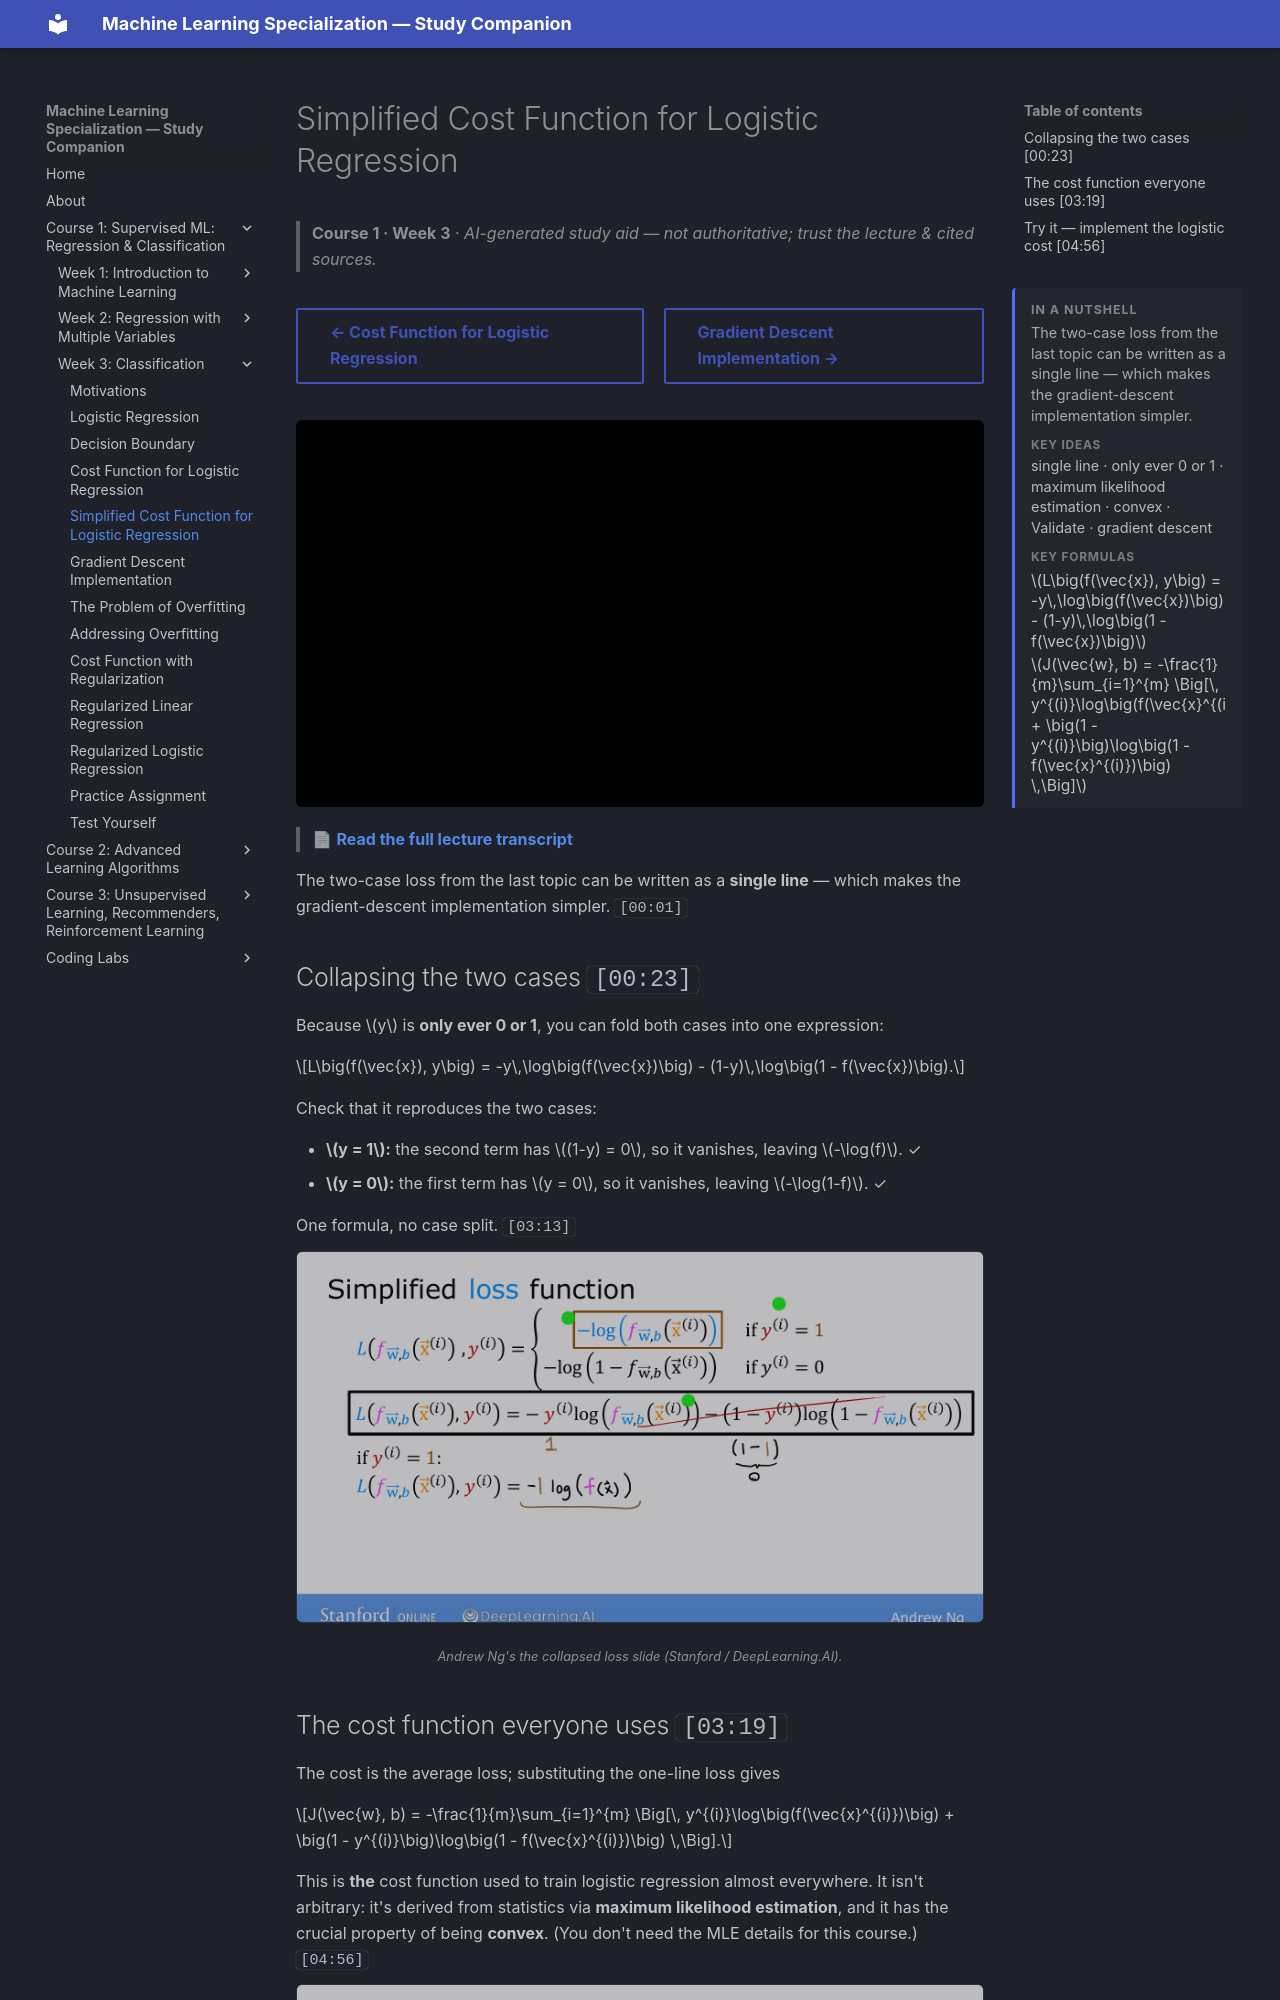

repository: pcpuwu/ml-spec-wiki · page: course-1/week-3/simplified-cost-function/index.html · generator: mkdocs

---
summary: '<p>The two-case loss from the last topic can be written as a single line — which makes the gradient-descent implementation simpler.</p><span class="toc-summary__sub">Key ideas</span><p class="toc-summary__chips">single line · only ever 0 or 1 · maximum likelihood estimation · convex · Validate · gradient descent</p><span class="toc-summary__sub">Key formulas</span><div class="toc-summary__math"><span class="arithmatex">\(L\big(f(\vec{x}), y\big) = -y\,\log\big(f(\vec{x})\big) - (1-y)\,\log\big(1 - f(\vec{x})\big)\)</span><span class="arithmatex">\(J(\vec{w}, b) = -\frac{1}{m}\sum_{i=1}^{m} \Big[\, y^{(i)}\log\big(f(\vec{x}^{(i)})\big) + \big(1 - y^{(i)}\big)\log\big(1 - f(\vec{x}^{(i)})\big) \,\Big]\)</span></div>'
---
# Simplified Cost Function for Logistic Regression

> **Course 1 · Week 3** · _AI-generated study aid — not authoritative; trust the lecture & cited sources._

<div class="ep-nav" markdown>

[← Cost Function for Logistic Regression](../../course-1/week-3/cost-function-for-logistic-regression.md){ .md-button }

[Gradient Descent Implementation →](../../course-1/week-3/gradient-descent-implementation.md){ .md-button }

</div>

<div class="video-wrap"><iframe src="https://www.youtube-nocookie.com/embed/YkTcK_LXAxw" title="Lecture video" loading="lazy" allow="accelerometer; autoplay; clipboard-write; encrypted-media; gyroscope; picture-in-picture" allowfullscreen></iframe></div>

> 📄 **[Read the full lecture transcript](simplified-cost-function-transcript.md)**

The two-case loss from the last topic can be written as a **single line** — which makes
the gradient-descent implementation simpler. `[00:01]`

## Collapsing the two cases `[00:23]`

Because $y$ is **only ever 0 or 1**, you can fold both cases into one expression:

$$L\big(f(\vec{x}), y\big) = -y\,\log\big(f(\vec{x})\big) - (1-y)\,\log\big(1 - f(\vec{x})\big).$$

Check that it reproduces the two cases:

- **$y = 1$:** the second term has $(1-y) = 0$, so it vanishes, leaving $-\log(f)$. ✓
- **$y = 0$:** the first term has $y = 0$, so it vanishes, leaving $-\log(1-f)$. ✓

One formula, no case split. `[03:13]`


![Collapsing the two cases into one line: −y·log(f) − (1−y)·log(1−f) reproduces both branches](simplified-loss-collapse.png){ .slide }
_Andrew Ng's the collapsed loss slide (Stanford / DeepLearning.AI)._
{ .slide-cap }
